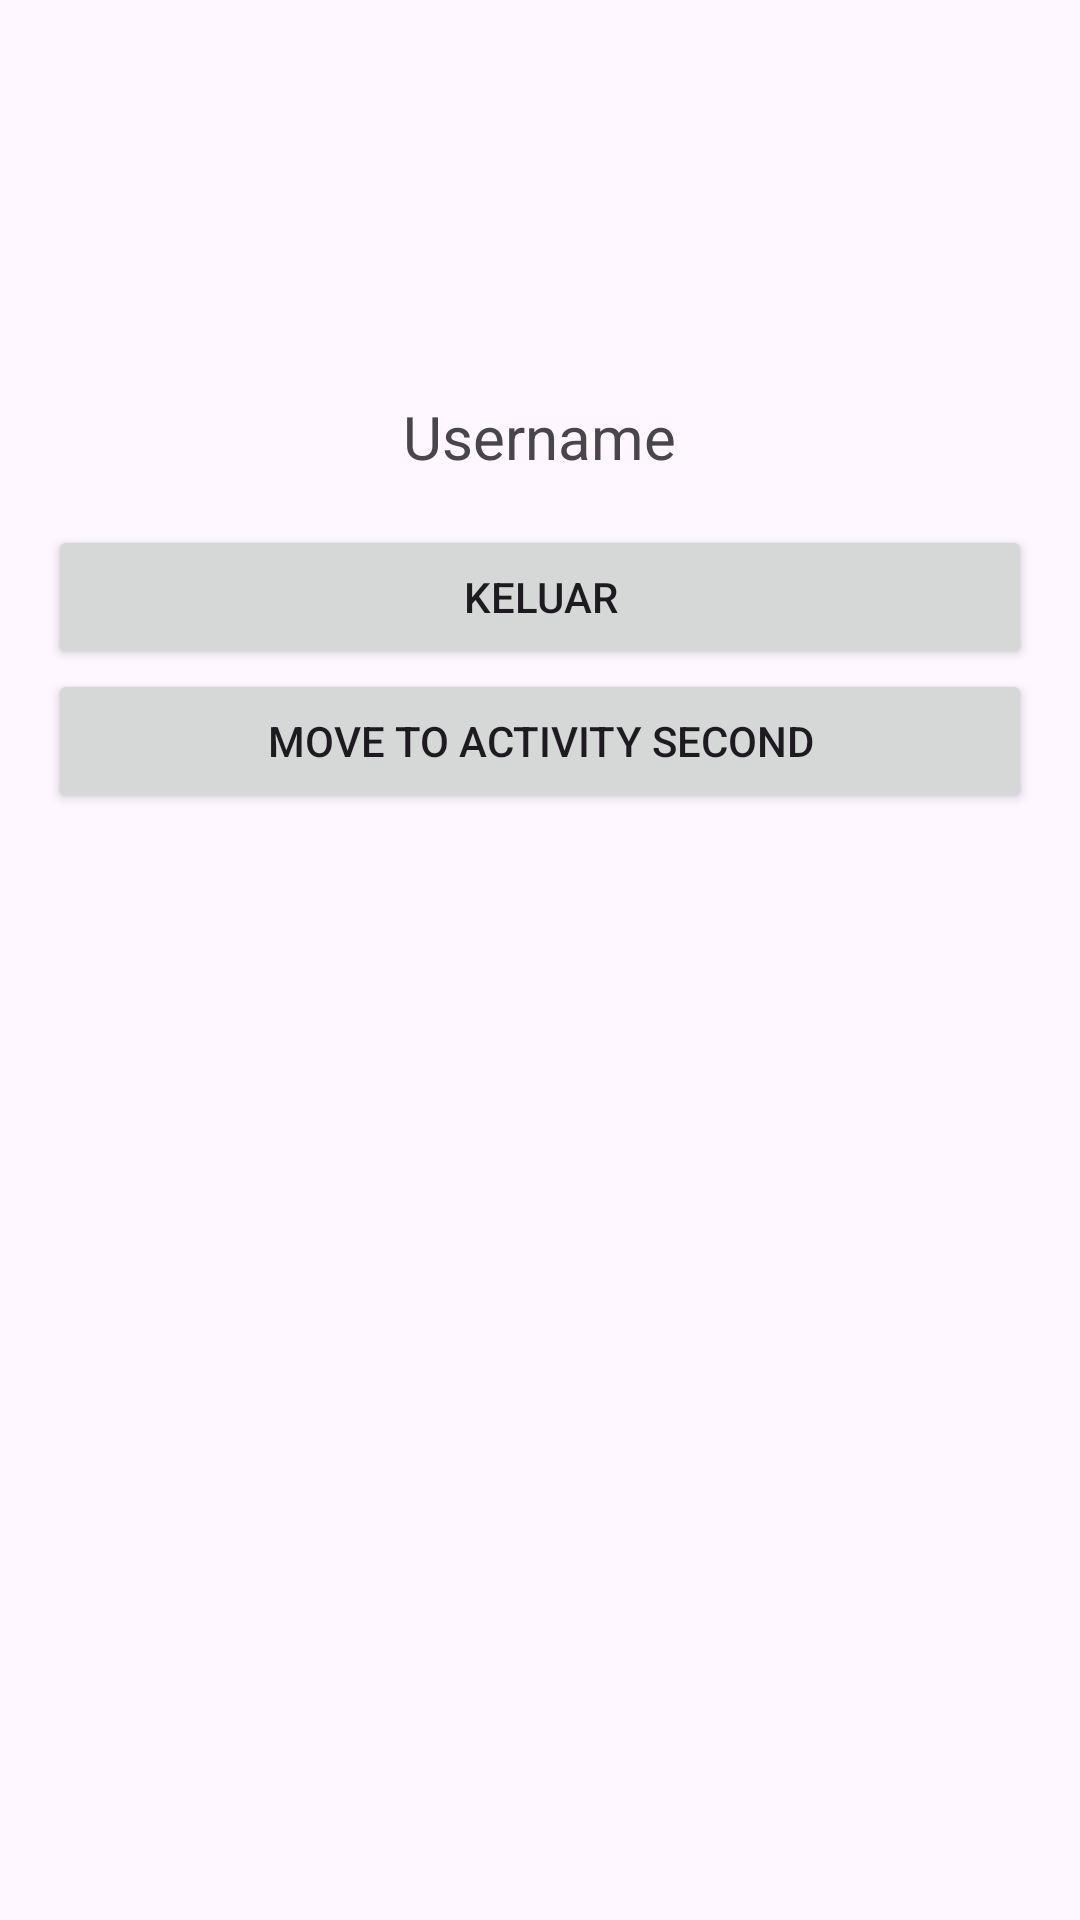

The Android layout XML behind this screen, and the referenced resources:
<!-- AndroidManifest.xml: application theme Theme.Layout_UTS -->
<!-- res/layout/activity_main.xml -->
<?xml version="1.0" encoding="utf-8"?>
<LinearLayout xmlns:android="http://schemas.android.com/apk/res/android"
    xmlns:app="http://schemas.android.com/apk/res-auto"
    xmlns:tools="http://schemas.android.com/tools"
    android:id="@+id/main"
    android:layout_width="match_parent"
    android:layout_height="match_parent"
    android:orientation="vertical"
    android:padding="16dp"
    tools:context=".MainActivity">

    <ImageView
        android:id="@+id/img_profile"
        android:src="@drawable/blank_profile_picture"
        android:layout_width="100dp"
        android:layout_height="100dp"
        android:layout_gravity="center"/>

    <TextView
        android:id="@+id/txt_username"
        android:layout_width="wrap_content"
        android:layout_height="wrap_content"
        android:padding="16dp"
        android:textSize="20sp"
        android:layout_gravity="center"
        android:text="@string/username"
        android:textAlignment="center"/>

    <Button
        android:id="@+id/btn_keluar"
        android:layout_width="match_parent"
        android:layout_height="wrap_content"
        android:text="@string/keluar"/>

    <Button
        android:id="@+id/btn_move_to_activity_second"
        android:layout_width="match_parent"
        android:layout_height="wrap_content"
        android:text="@string/move_activity_2"/>

</LinearLayout>
<!-- resources referenced by this layout -->
<resources>
  <string name="keluar">Keluar</string>
  <string name="move_activity_2">Move to Activity Second</string>
  <string name="username">Username</string>
  <style name="Theme.Layout_UTS" parent="Base.Theme.Layout_UTS" />
  <style name="Base.Theme.Layout_UTS" parent="Theme.Material3.DayNight.NoActionBar">
          
          
      </style>
</resources>
